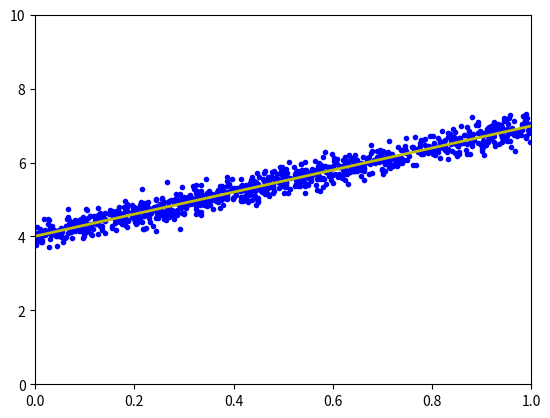

Source code (Python):
import numpy as np
import matplotlib.pyplot as plt
np.random.seed(2)

def grad(w):
    N = Xbar.shape[0]
    return 1/N * Xbar.T.dot(Xbar.dot(w) - y)

def cost(w):
    N = Xbar.shape[0]
    return 0.5/N*np.linalg.norm(y - Xbar.dot(w), 2)**2;

def myGD(w_init,grad,alpha,loop=100,esilon=1e-4):
    w = [w_init]
    for i in range(loop):
        w_new = w[-1] - alpha*grad(w[-1])
        if np.linalg.norm(grad(w_new))/len(w_new) < esilon:
            break
        w.append(w_new)
    return(w,i)


X = np.random.rand(1000,1)
y = 4 + 3 * X + .2*np.random.randn(1000, 1)

one = np.ones((X.shape[0],1))
Xbar = np.concatenate((one, X), axis = 1)

w_init = np.array([[2],[1]])
(w1,it1) = myGD(w_init,grad,1)
print(' Phương pháp GradientDescent: w = ', w1[-1].T, ',\n after %d iterations.' %(it1+1))

A = np.dot(Xbar.T, Xbar)
b = np.dot(Xbar.T, y)
w_lr = np.dot(np.linalg.pinv(A), b)
print('Solution found by formula: w = ',w_lr.T)

w = w_lr
w_0 = w[0][0]
w_1 = w[1][0]
x0 = np.linspace(0, 1, 2, endpoint=True)
y0 = w_0 + w_1*x0

plt.plot(X.T, y.T, 'b.')
plt.plot(x0, y0, 'y', linewidth = 2)
plt.axis([0, 1, 0, 10])
plt.show()